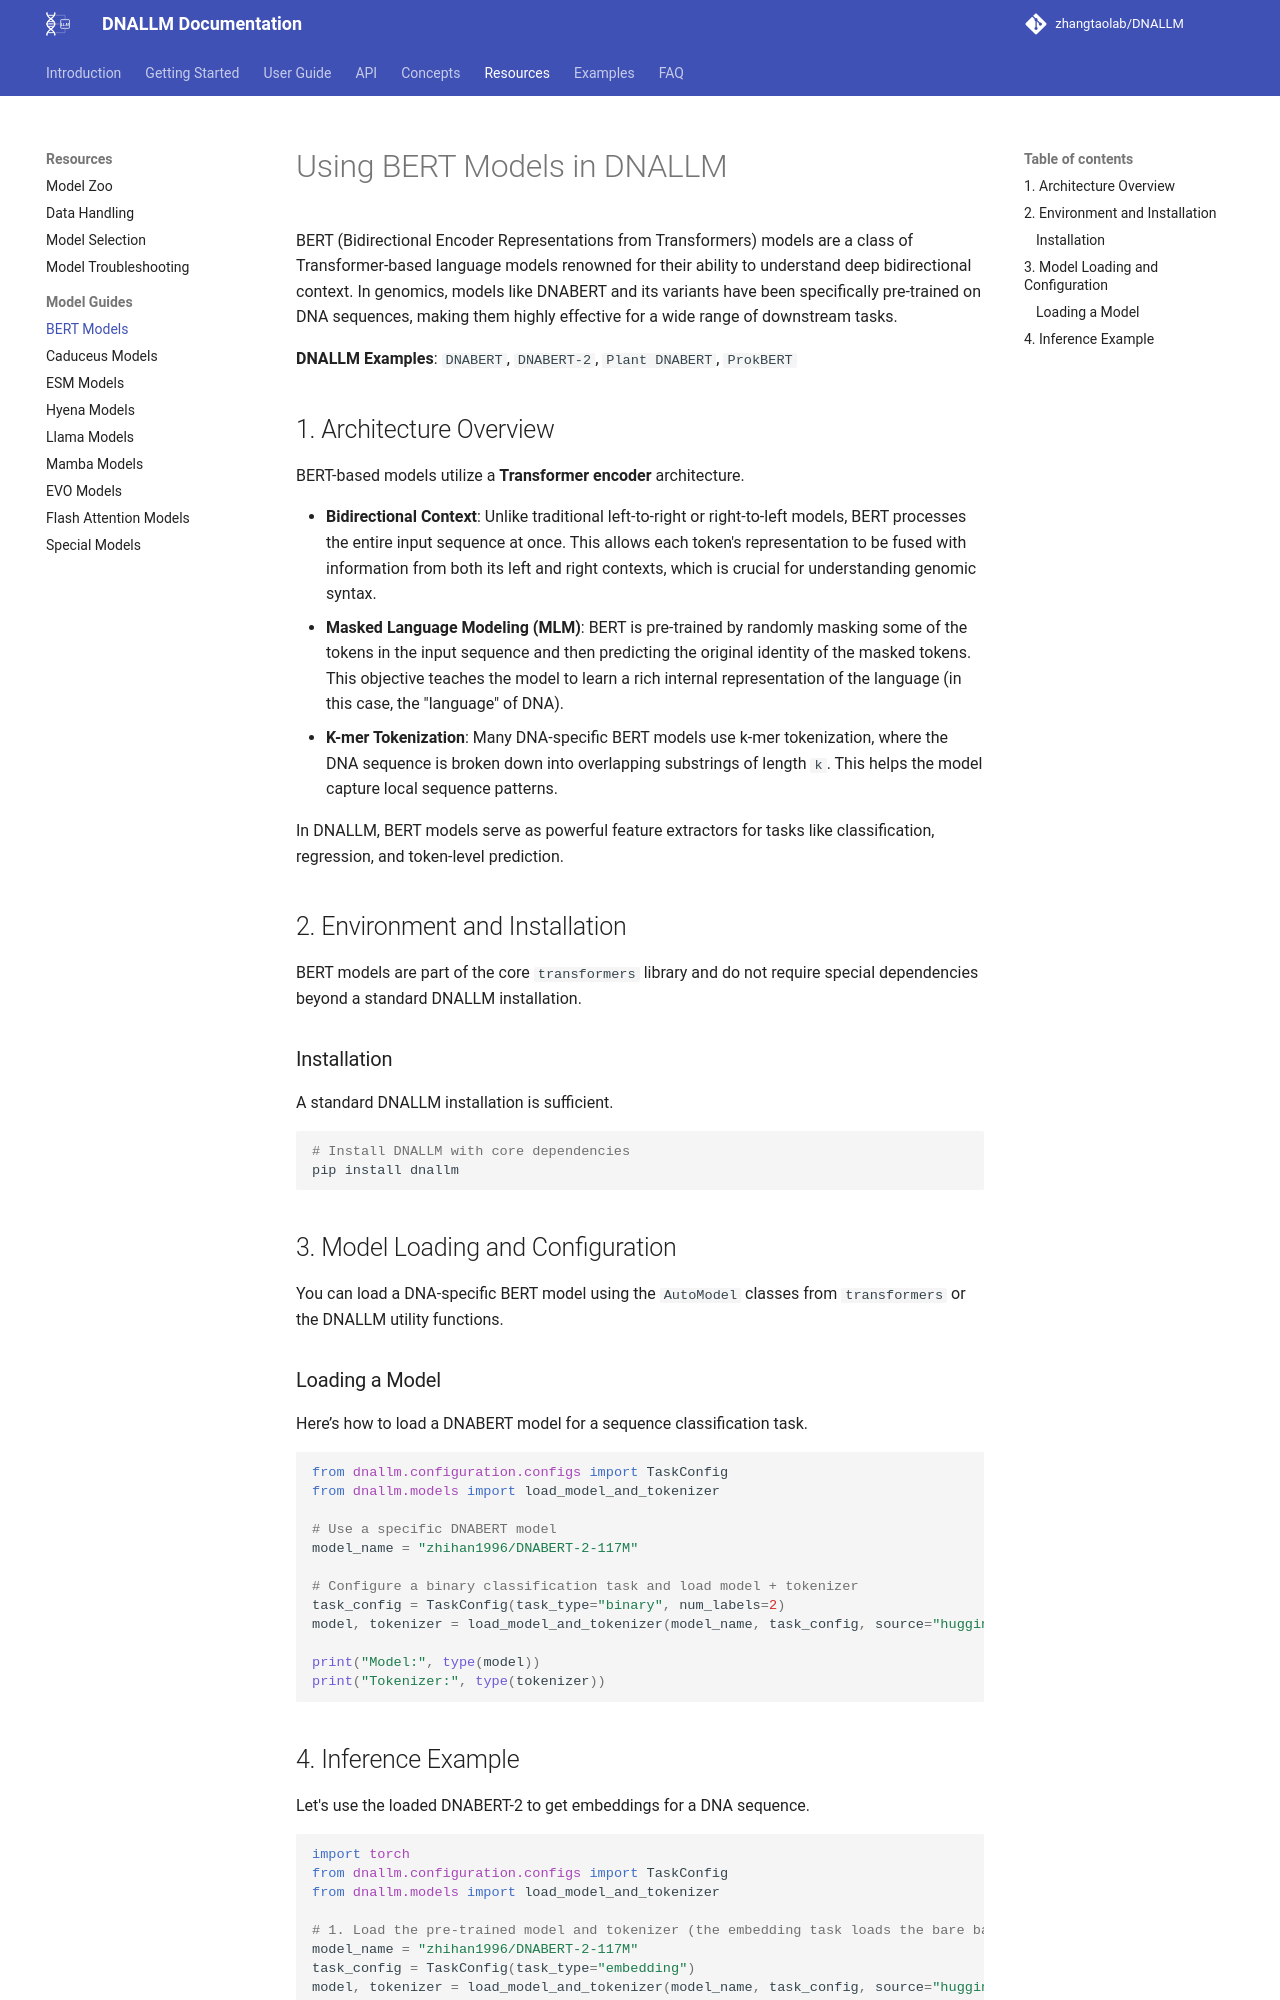

repository: zhangtaolab/DNALLM · page: resources/models/bert_models/index.html · generator: mkdocs

# Using BERT Models in DNALLM

BERT (Bidirectional Encoder Representations from Transformers) models are a class of Transformer-based language models renowned for their ability to understand deep bidirectional context. In genomics, models like DNABERT and its variants have been specifically pre-trained on DNA sequences, making them highly effective for a wide range of downstream tasks.

**DNALLM Examples**: `DNABERT`, `DNABERT-2`, `Plant DNABERT`, `ProkBERT`

## 1. Architecture Overview

BERT-based models utilize a **Transformer encoder** architecture.

- **Bidirectional Context**: Unlike traditional left-to-right or right-to-left models, BERT processes the entire input sequence at once. This allows each token's representation to be fused with information from both its left and right contexts, which is crucial for understanding genomic syntax.
- **Masked Language Modeling (MLM)**: BERT is pre-trained by randomly masking some of the tokens in the input sequence and then predicting the original identity of the masked tokens. This objective teaches the model to learn a rich internal representation of the language (in this case, the "language" of DNA).
- **K-mer Tokenization**: Many DNA-specific BERT models use k-mer tokenization, where the DNA sequence is broken down into overlapping substrings of length `k`. This helps the model capture local sequence patterns.

In DNALLM, BERT models serve as powerful feature extractors for tasks like classification, regression, and token-level prediction.

## 2. Environment and Installation

BERT models are part of the core `transformers` library and do not require special dependencies beyond a standard DNALLM installation.

### Installation

A standard DNALLM installation is sufficient.

```bash
# Install DNALLM with core dependencies
pip install dnallm
```

## 3. Model Loading and Configuration

You can load a DNA-specific BERT model using the `AutoModel` classes from `transformers` or the DNALLM utility functions.

### Loading a Model

Here’s how to load a DNABERT model for a sequence classification task.
```python
from dnallm.configuration.configs import TaskConfig
from dnallm.models import load_model_and_tokenizer

# Use a specific DNABERT model
model_name = "zhihan1996/DNABERT-2-117M"

# Configure a binary classification task and load model + tokenizer
task_config = TaskConfig(task_type="binary", num_labels=2)
model, tokenizer = load_model_and_tokenizer(model_name, task_config, source="huggingface")

print("Model:", type(model))
print("Tokenizer:", type(tokenizer))
```
